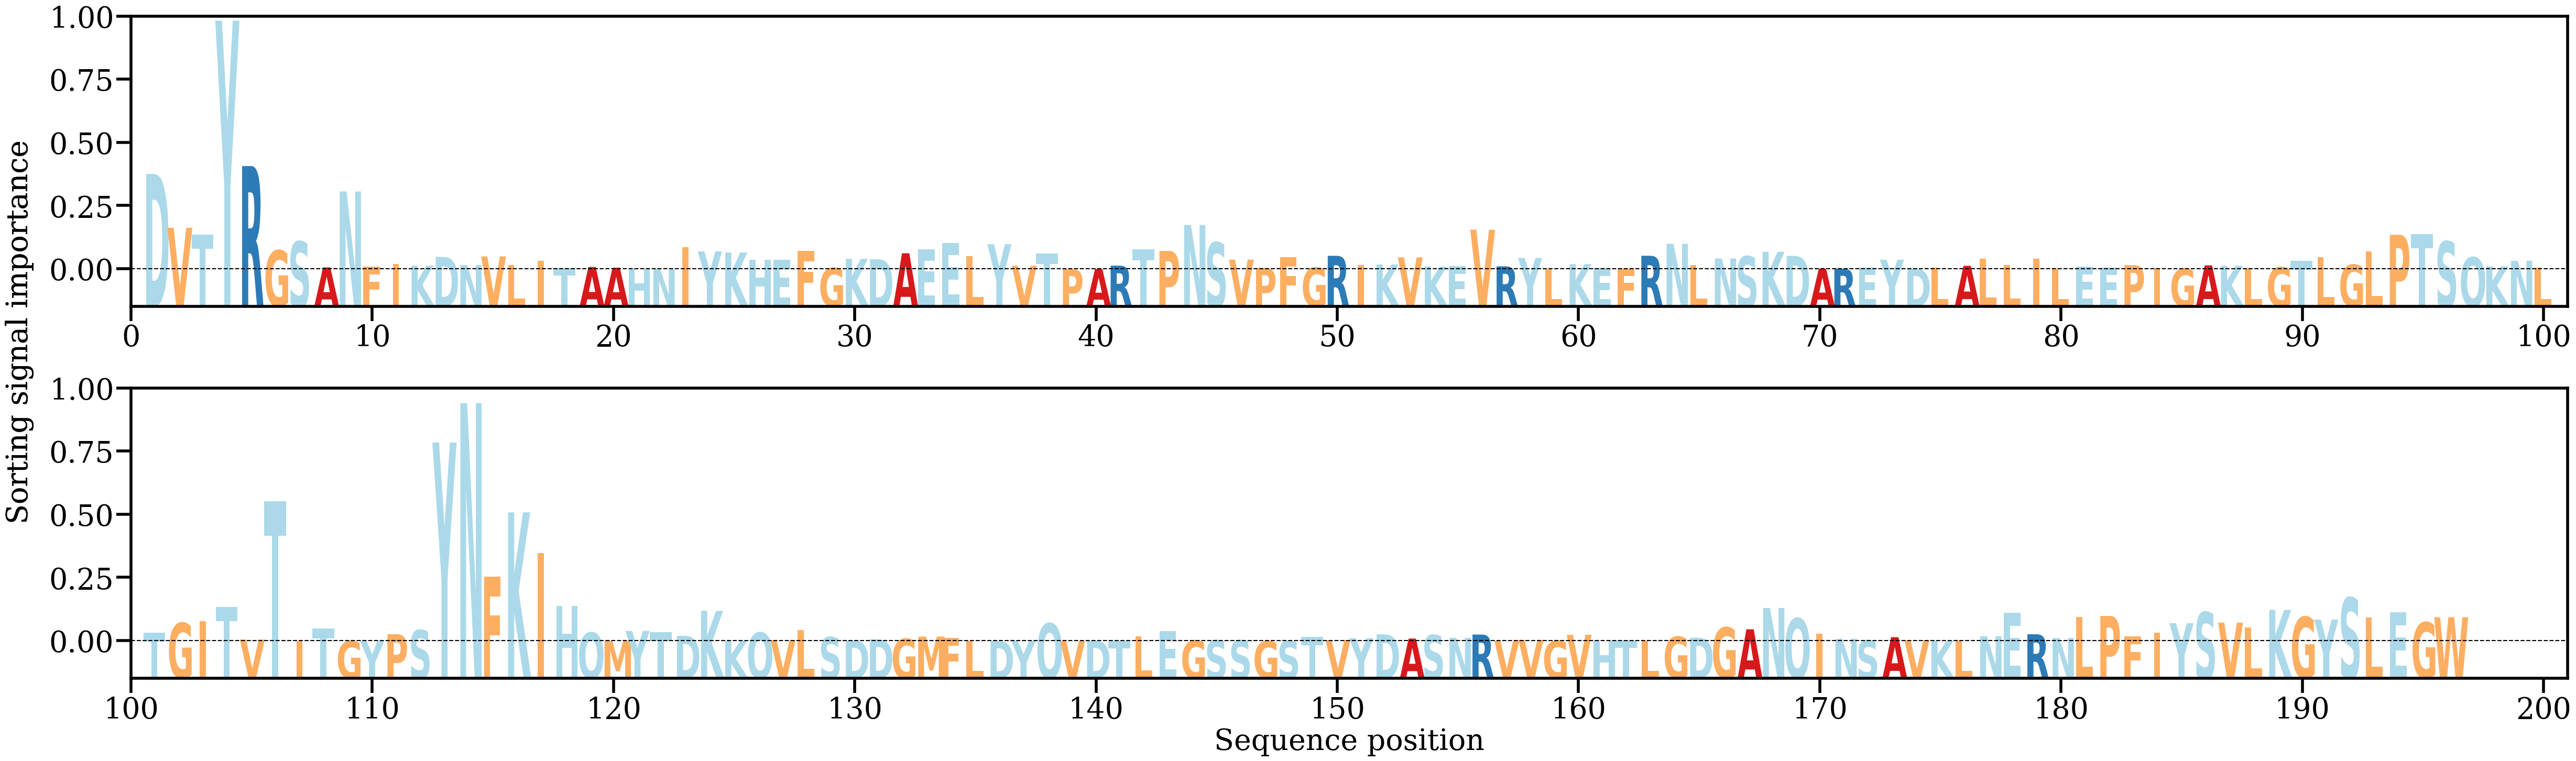

The table this chart was drawn from, first rows:
AA, Alpha
D, [0.02938286]
V, [0.01283271]
T, [0.01073003]
Y, [0.07655407]
R, [0.03180007]
G, [0.00587219]
S, [0.00859309]
A, [0.00064641]
N, [0.02399575]
F, [0.00082549]
I, [0.00176152]
K, [0.00115726]
D, [0.00386396]
N, [0.00134748]
V, [0.00401332]
L, [0.00142219]
I, [0.00260576]
T, [0.00048844]
A, [0.00077989]
A, [0.00056204]
H, [0.00022973]
N, [0.00015136]
I, [0.00691407]
Y, [0.00556126]
K, [0.00523524]
H, [0.00297215]
E, [0.00296518]
F, [0.0057749]
G, [0.00047018]
K, [0.00328154]
D, [0.00314759]
A, [0.00499283]
E, [0.0061559]
E, [0.00818258]
L, [0.00414153]
Y, [0.00777295]
V, [0.00115258]
T, [0.00495962]
P, [0.00011424]
A, [0.00017071]
R, [0.00118301]
T, [0.00623908]
P, [0.00570947]
N, [0.01368701]
S, [0.00830673]
V, [0.00303344]
P, [0.0004652]
F, [0.00383639]
G, [0.0005634]
R, [0.00420708]
I, [0.00140369]
K, [0.00154611]
V, [0.00374895]
K, [0.00093463]
E, [0.00111693]
V, [0.01223389]
R, [0.00096925]
Y, [0.00353948]
L, [9.310831e-05]
K, [0.00165545]
... 136 more rows
